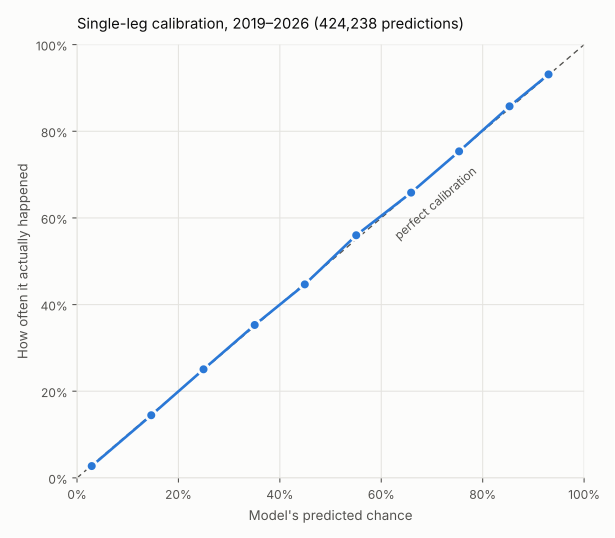

Values plotted in this chart, from the file beside it:
range, n, predicted, actual
0.0-0.1, 200934, 0.029, 0.0273
0.1-0.2, 63831, 0.1464, 0.1446
0.2-0.3, 44014, 0.2495, 0.2506
0.3-0.4, 29651, 0.3504, 0.3529
0.4-0.5, 21103, 0.4492, 0.4466
0.5-0.6, 19503, 0.5506, 0.56
0.6-0.7, 13210, 0.6589, 0.6584
0.7-0.8, 13995, 0.7535, 0.7536
0.8-0.9, 11920, 0.853, 0.8576
0.9-1.0, 6077, 0.9299, 0.9312
